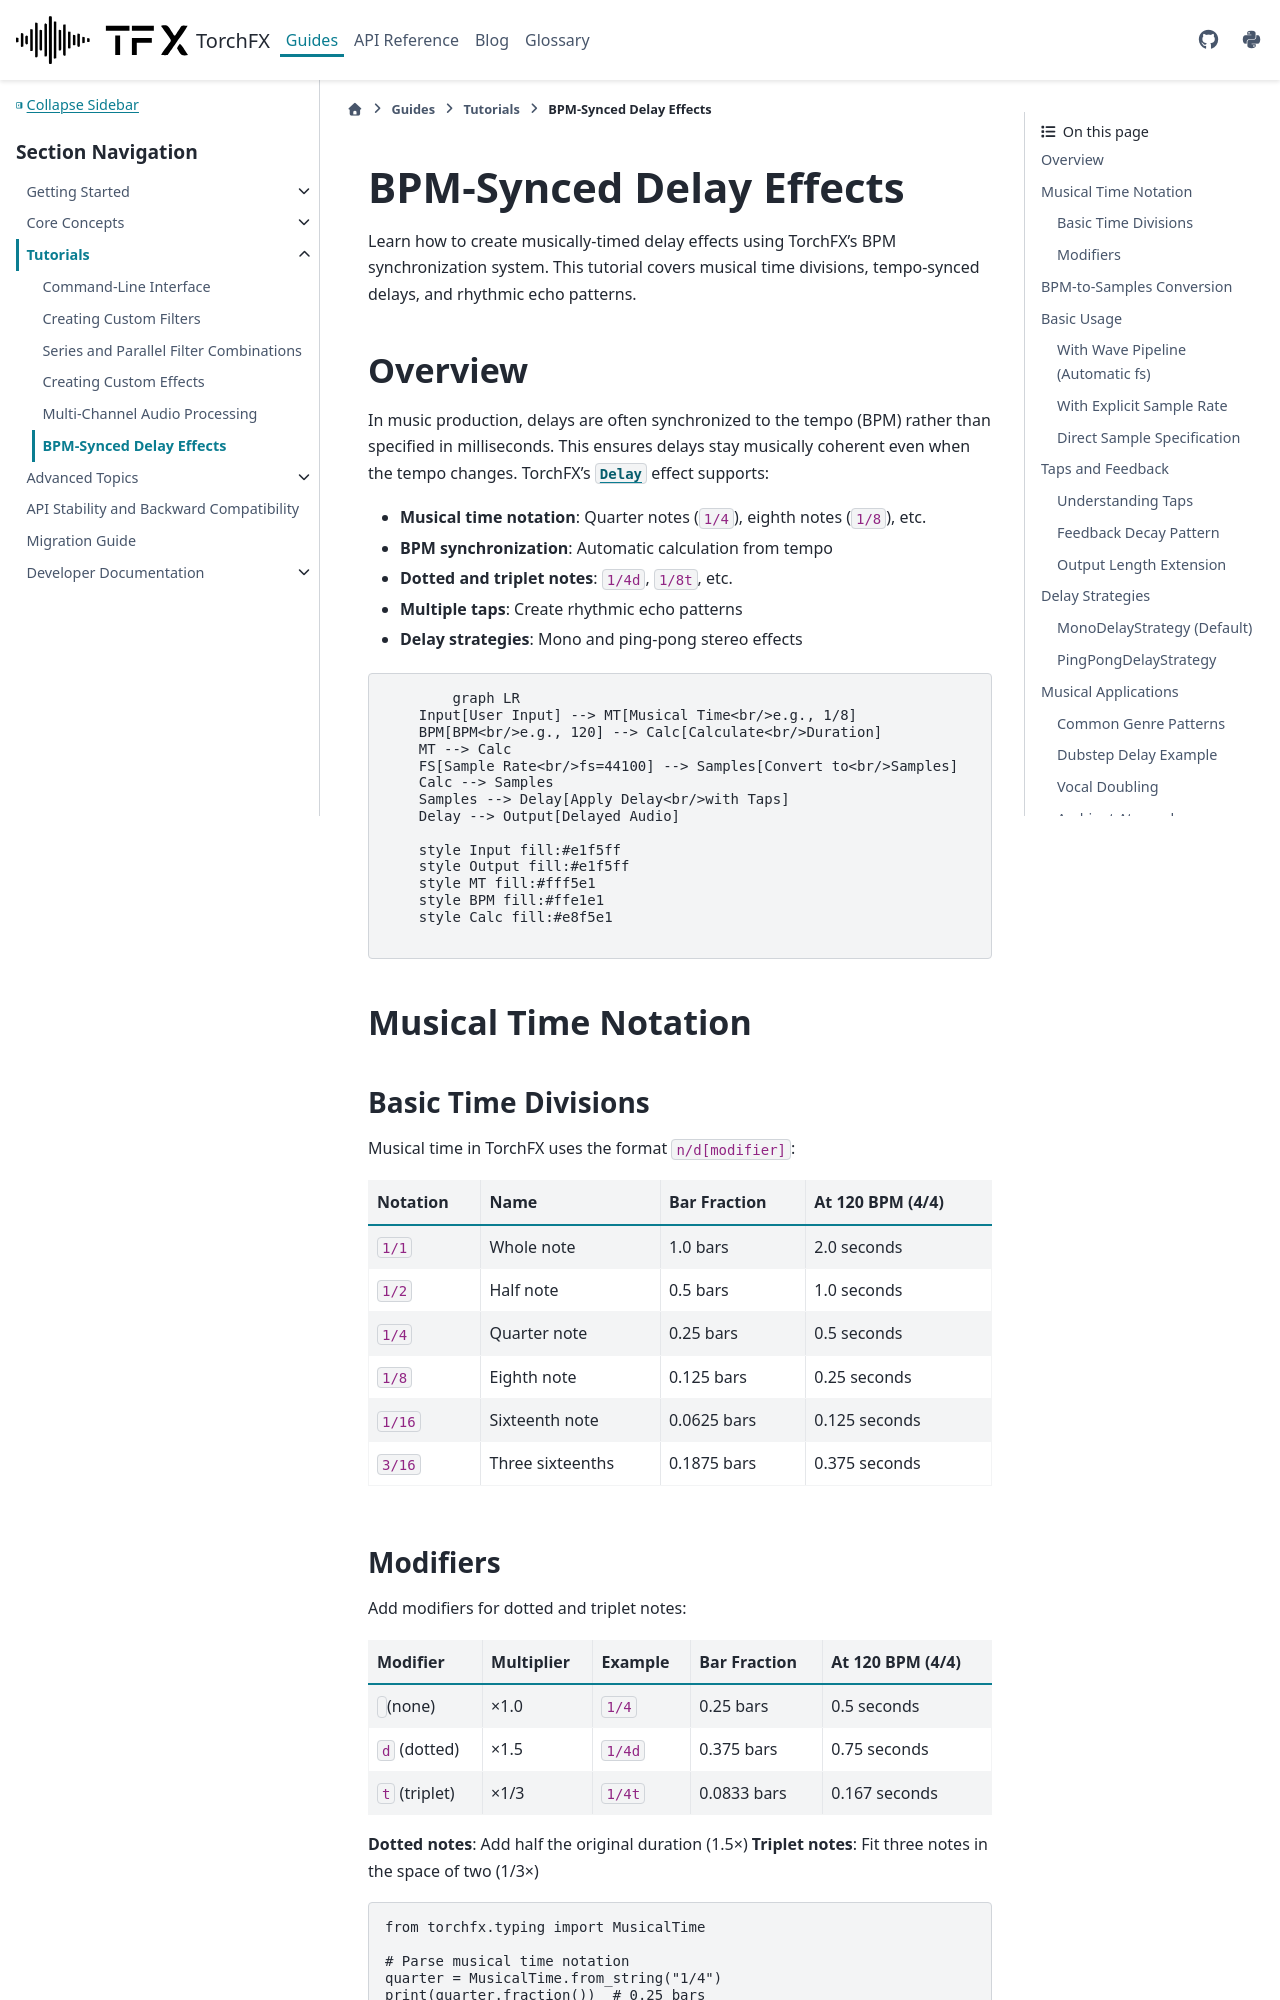

repository: matteospanio/torchfx · page: guides/tutorials/bpm-delay.html · generator: sphinx

# BPM-Synced Delay Effects

Learn how to create musically-timed delay effects using TorchFX's BPM synchronization system. This tutorial covers musical time divisions, tempo-synced delays, and rhythmic echo patterns.

## Overview

In music production, delays are often synchronized to the tempo (BPM) rather than specified in milliseconds. This ensures delays stay musically coherent even when the tempo changes. TorchFX's {class}`~torchfx.effect.Delay` effect supports:

- **Musical time notation**: Quarter notes (`1/4`), eighth notes (`1/8`), etc.
- **BPM synchronization**: Automatic calculation from tempo
- **Dotted and triplet notes**: `1/4d`, `1/8t`, etc.
- **Multiple taps**: Create rhythmic echo patterns
- **Delay strategies**: Mono and ping-pong stereo effects

```{mermaid}
graph LR
    Input[User Input] --> MT[Musical Time<br/>e.g., 1/8]
    BPM[BPM<br/>e.g., 120] --> Calc[Calculate<br/>Duration]
    MT --> Calc
    FS[Sample Rate<br/>fs=44100] --> Samples[Convert to<br/>Samples]
    Calc --> Samples
    Samples --> Delay[Apply Delay<br/>with Taps]
    Delay --> Output[Delayed Audio]

    style Input fill:#e1f5ff
    style Output fill:#e1f5ff
    style MT fill:#fff5e1
    style BPM fill:#ffe1e1
    style Calc fill:#e8f5e1
```

## Musical Time Notation

### Basic Time Divisions

Musical time in TorchFX uses the format `n/d[modifier]`:

| Notation | Name | Bar Fraction | At 120 BPM (4/4) |
|----------|------|--------------|------------------|
| `1/1` | Whole note | 1.0 bars | 2.0 seconds |
| `1/2` | Half note | 0.5 bars | 1.0 seconds |
| `1/4` | Quarter note | 0.25 bars | 0.5 seconds |
| `1/8` | Eighth note | 0.125 bars | 0.25 seconds |
| `1/16` | Sixteenth note | 0.0625 bars | 0.125 seconds |
| `3/16` | Three sixteenths | 0.1875 bars | 0.375 seconds |
